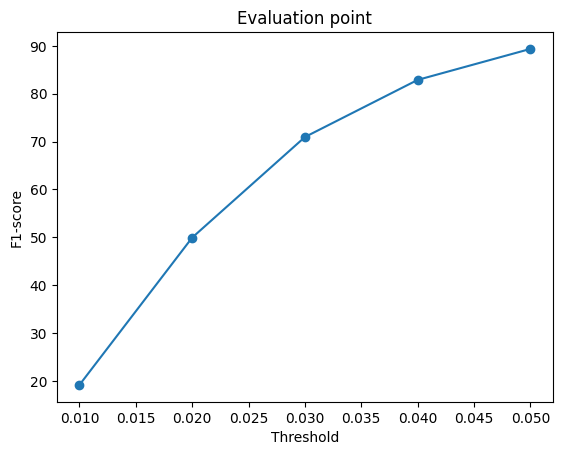

The table this chart was drawn from, first rows:
Threshold, F1-score
1.000000000000000021e-02, 1.914586067199707031e+01
2.000000000000000042e-02, 4.993668746948242188e+01
2.999999999999999889e-02, 7.095765686035156250e+01
4.000000000000000083e-02, 8.289757537841796875e+01
5.000000000000000278e-02, 8.937517547607421875e+01
